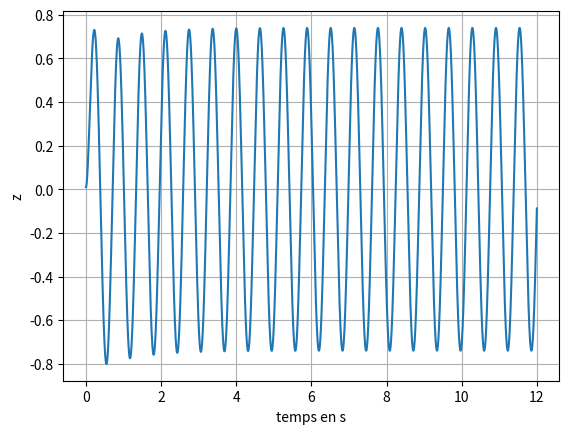

Generate this figure with matplotlib:
import numpy as np
import matplotlib.pyplot as plt
from scipy.integrate import odeint


# Durée d'intégration
t=np.linspace(0,12,5000)


# Fonctions utiles à la résolution
def f(X,t):
    z,zpoint = X
    return zpoint, - 9*z - 10*zpoint + 100*np.cos(10*t)

def sol(z0,zpoint0):
    return odeint(f,[z0,zpoint0],t)[:,0]

    
# Tracé
z0=0.01
zpoint0=0

plt.figure()
plt.plot(t,sol(z0,zpoint0))
plt.xlabel('temps en s')
plt.ylabel('z')
plt.grid()         
plt.show()
